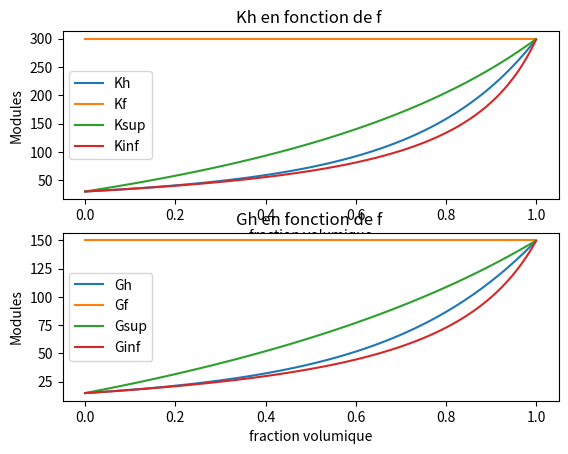

Write the Python code that produced this figure.
"""
Homogeneisation - classes.py

Définition des classes utilisées.

Les items à modifier/améliorer/ajouter sont marqués en commentaires précédés de la mention "TODO".

Authors : Karim AÏT AMMAR, Enguerrand LUCAS

27/04/2020
"""

import numpy as np
from scipy import *
from scipy.integrate import odeint
import matplotlib.pyplot as plt
from math import *


class Inclusion():
    """
    Contient les informations propres à une inclusion (type, géométrie, comportement, etc...).
    """
    
    def __init__(self, type_inclusion, behavior, radius=0.1):
        """
        type_inclusion : (int), 0 pour des inclusions sphériques.
        radius : (float), valeur du rayon des inclusions sphériques. TODO : À remplacer par un paramètre plus général pour des inclusions de types différents. 
        behavior : (dict), contient les valeurs des paramètres de la matrice de comportement, pour le moment, K (bulk modulus) et G (shear modulus). TODO :  À modifier pour représenter des comportements non isotropes.
        """
        self.type_inclusion = type_inclusion
        self.radius = radius
        self.behavior = behavior
    
    def type_to_str(self):
        """
        Transforme un entier "type_inclusion" en la chaîne de caractères correspondante (exemple : 0 --> "spheres") 
        TODO : synchroniser cette fonction avec le main à l'aide d'un dictionnaire pour faciliter l'ajout de types d'inclusions
        """
        type_inclusion = self.type_inclusion
        if type_inclusion == 0:
            return "spheres"
    
    def __str__(self):
        """
        Présentation de l'instance.
        """
        str_type_inclusion = self.type_to_str()
        return "Inclusion : {}, radius : {}".format(str_type_inclusion, self.radius)

    def __repr__(self):
        return str(self)

    
class Microstructure():
    """
    Contient des informations sur la microstructure (comportement de la matrice, inclusions, etc..). TODO : à modifier pour prendre en compte la présence ou non d'une interphase, et d'autres paramètres de modèles plus avancés.
    Contient une fonction qui renvoie les bornes de Hashin-Shtrickman pour la microstructure en question 
    TODO : Généraliser ces bornes à n phases (et pas 2 comme c'est le cas ici)
    """
    
    def __init__(self, matrix_behavior, dict_inclusions=dict()):
        """
        list_inclusions : (dict), sous la forme [inclusion: f_i] avec inclusion une instance de classe Inclusion et f_i la fraction volumique de ce type d'inclusion.
        matrix_behavior : (dict), contient les valeurs des paramètres de la matrice de comportement, pour le moment, K (bulk modulus) et G (shear modulus). TODO :  À modifier pour représenter des comportements non isotropes.
        """
        self.dict_inclusions = dict_inclusions
        self.matrix_behavior = matrix_behavior
        # Calcul de la fraction volumique de matrice f_m
        self.f_matrix = self.compute_fm()
        
    def __str__(self):
        string = "Microstructure\nf_m = {:.2f}, matrix".format(self.f_matrix)
        dict_inclusions = self.dict_inclusions
        # Présentation de toutes les inclusions contenues dans la microstructure
        for inclusion in dict_inclusions.keys():
            fi = dict_inclusions[inclusion]
            string += "\nf_i = {}, ".format(fi) + str(inclusion)
        return string

    def compute_fm(self):
        """
        1/ Vérifie si la liste des inclusions donnée est cohérente (i.e : la somme des fractions volumiques des inclusions est inférieure à 1). Si ce n'est pas le cas, génère une erreur.
        2/ Si aucune erreur n'est générée, calcule la fraction volumique de matrice.
        """
        total_fi = 0 # Total des fractions volumiques d'inclusions
        dict_inclusions = self.dict_inclusions
        for inclusion in dict_inclusions.keys():
            fi = dict_inclusions[inclusion]
            total_fi += fi
        if total_fi >= 1:
            raise NameError("Inconsistent list of volumic fractions")
        else :
            f_m = 1 - total_fi
            return f_m
        
     ## CALCUL DES BORNES DE HASHIN-SHTRICKMAN ##########  
    
    def khs(k1, g1, c1, k2, g2, c2):
        numerator = c2*(k2-k1)
        denominator = 1+3*c1*(k2-k1)/(4*g1+3*k1)
        return k1+numerator/denominator
    
    def ghs(k1, g1, c1, k2, g2, c2):
        numerator = c2*(g2-g1)
        denominator = 1+6*c1*(g2-g1)*(k1+2*g1)/((3*k1+4*g1)*5*g1)
        return g1+numerator/denominator
        
    def Hashin_bounds(self):
        """
        Donne les bornes de Hashin-Shtrikman pour 1 seule phase, isotrope
        TODO : ajouter le cas des inclusion multiples
        """
        fm=self.f_matrix
        f=1-fm
        km,gm=self.matrix_behavior["K"],self.matrix_behavior["G"]
        
        for inclusion in self.dict_inclusions.keys():
            kf,gf=inclusion.behavior["K"],inclusion.behavior["G"]
        
        ksup=max(Microstructure.khs(km,gm,fm,kf,gf,f),Microstructure.khs(kf,gf,f,km,gm,fm))
        kinf=min(Microstructure.khs(km,gm,fm,kf,gf,f),Microstructure.khs(kf,gf,f,km,gm,fm))
        gsup=max(Microstructure.ghs(km,gm,fm,kf,gf,f),Microstructure.ghs(kf,gf,f,km,gm,fm))
        ginf=min(Microstructure.ghs(km,gm,fm,kf,gf,f),Microstructure.ghs(kf,gf,f,km,gm,fm))
            
        
        return { 'Ginf' : ginf, 'Gsup' : gsup, 'Kinf' : kinf, 'Ksup' : ksup }
   


class Mori_Tanaka:
    """
    TODO : vérifier si le modèle s'applique aussi à d'autres types d'inclusion, pour le moment seules des inclusions sphériques isotropes sont prises en compte pour tester le code.
    Modèle de Mori-Tanaka. Contient :
    - Une fonction qui vérifie si le modèle est appliquable à une microstructure.
    - Une fonction de description du modèle (TODO : écrire une fonction qui renvoie une description du modèle sous forme de str et qui pourrait être appelée dans le main)
    - Un fonction qui renvoie le comportement homogénéisé de la microstructure.
    - Des fonctions qui calculent une caractéristique particulière (fraction volumique d'une inclusion, rayon d'une inclusion, comportement d'une inclusion, etc..) à partir d'un comportement homogénéisé cible (TODO)
    """
    
    def __init__(self):
        """
        Définition des hypothèses du modèle.
        """
        self.type_inclusion = 0
        self.behavior_condition = ["K", "G"] # Le modèle s'applique sur des microstructures dont les inclusions et la matrice sont isotropes
        self.n_inclusions = 1 # Nombre d'inclusions de natures différentes 
        
    def __str__(self):
        """
        Description textuelle du modèle.
        """
        return "Modèle de Mori-Tanaka"
    
    def __repr__(self):
        """
        Description textuelle du modèle.
        """
        return str(self)
    
    def check_hypothesis(self, microstructure):
        """
        Vérifies si la microstructure vérifie les hypothèses du modèle, renvoie un boolées. 
        TODO : Éventuellement généraliser cette fonction en l'incorporant dans une classe mère Model pour qu'elle s'applique à tous les modèles.
        """
        dict_inclusions = microstructure.dict_inclusions
        inclusions = dict_inclusions.keys()
        n_inclusions = len(inclusions)
        # vérification du nombre d'inclusions
        if n_inclusions > self.n_inclusions:
            # Le modèle ne peut pas traiter de microstructures avec autant d'inclusions de natures différentes
             raise NameError("Wrong number of inclusion")
             return False
        for inclusion in dict_inclusions.keys():
            # Vérification du type d'inclusion
            if inclusion.type_inclusion != self.type_inclusion:
                raise NameError("Wrong type of inclusion or microstructure")
                return False
            # vérification du comportement des inclusions
            behavior = inclusion.behavior
            if list(behavior.keys()) != self.behavior_condition:
                print (list(behavior.keys()) , self.behavior_condition)
                raise NameError("Inclusion and microstructure behavior incompatible")
                return False
        # Vérification su comportement de la matrice
        if list(microstructure.matrix_behavior.keys()) != self.behavior_condition:
            raise NameError("Inclusion and microstructure behavior incompatible")
            return False
        # À ce stade, toutes les conditions ont été vérifiées
        return True
    
    def compute_h_behavior(self, microstructure):
        """
        Calcule le comportement homogénéisé équivalent de la microstructure. Renvoie un dict avec les paramètres calculés. Pour le moment, ne calcul que le module de cisaillement.
        TODO : compléter avec le calcul complet (K et G)
        """
        compatible = self.check_hypothesis(microstructure)
        if not compatible:
            raise NameError("The microstructure does not match the model hypothesis")
        Cm = microstructure.matrix_behavior
        dict_inclusions = microstructure.dict_inclusions
        inclusion = list(dict_inclusions.keys())[0] #Inclusion unique ici
        Cf = inclusion.behavior
        Gm, Km = Cm['G'], Cm['K']
        Gf, Kf = Cf['G'], Cf['K']
        f = dict_inclusions[inclusion]
        
        denominator = 5*Gm*(3*Km+4*Gm)+6*(1-f)*(Gf-Gm)*(Km+2*Gm)
        numerator = 5*f*Gm*(Gf-Gm)*(3*Km+4*Gm)
        Gh = Gm + numerator/denominator
        
        denominator = 3*Kf+4*Gm+3*(1-f)*(Kf-Km)
        numerator = f*(Kf-Km)*(3*Km+4*Gm)
        Kh = Km + numerator/denominator
        return {'K' : Kh, 'G' : Gh}
    

    
    def check_bounds(self,microstructure):
        Behavior_h=self.compute_h_behavior(microstructure)
        print(Behavior_h)
        Gh = Behavior_h['G']
        Kh = Behavior_h['K']
        Bounds=microstructure.Hashin_bounds()
        Gsup = Bounds['Gsup']
        Ginf = Bounds['Ginf']
        Ksup = Bounds['Ksup']
        Kinf = Bounds['Kinf']
        if Gh < Ginf or Gh > Gsup : 
            raise NameError("G out of Hashin-Shtrikman bounds")
            return False
        if Kh < Kinf or Kh > Ksup :
            raise NameError("K out of Hashin-Shtrikman bounds")
            return False
        return True
    
class Eshelby_Approximation:
    """
    TODO : vérifier si le modèle s'applique aussi à d'autres types d'inclusion, pour le moment seules des inclusions sphériques isotropes sont prises en compte pour tester le code.
    Modèle de Mori-Tanaka. Contient :
    - Une fonction qui vérifie si le modèle est appliquable à une microstructure.
    - Une fonction de description du modèle (TODO : écrire une fonction qui renvoie une description du modèle sous forme de str et qui pourrait être appelée dans le main)
    - Un fonction qui renvoie le comportement homogénéisé de la microstructure.
    - Des fonctions qui calculent une caractéristique particulière (fraction volumique d'une inclusion, rayon d'une inclusion, comportement d'une inclusion, etc..) à partir d'un comportement homogénéisé cible (TODO)
    """
    
    def __init__(self):
        """
        Définition des hypothèses du modèle.
        """
        self.type_inclusion = 0
        self.behavior_condition = ["K", "G"] # Le modèle s'applique sur des microstructures dont les inclusions et la matrice sont isotropes
        self.n_inclusions = 1 # Nombre d'inclusions de natures différentes 
        
    def __str__(self):
        """
        Description textuelle du modèle.
        """
        return "Modèle de Mori-Tanaka"
    
    def __repr__(self):
        """
        Description textuelle du modèle.
        """
        return str(self)
    
    def check_hypothesis(self, microstructure):
        """
        Vérifies si la microstructure vérifie les hypothèses du modèle, renvoie un boolées. 
        TODO : Éventuellement généraliser cette fonction en l'incorporant dans une classe mère Model pour qu'elle s'applique à tous les modèles.
        """
        dict_inclusions = microstructure.dict_inclusions
        inclusions = dict_inclusions.keys()
        n_inclusions = len(inclusions)
        # vérification du nombre d'inclusions
        if n_inclusions > self.n_inclusions:
            # Le modèle ne peut pas traiter de microstructures avec autant d'inclusions de natures différentes
             raise NameError("Wrong number of inclusion")
             return False
        for inclusion in dict_inclusions.keys():
            # Vérification du type d'inclusion
            if inclusion.type_inclusion != self.type_inclusion:
                raise NameError("Wrong type of inclusion or microstructure")
                return False
            # vérification du comportement des inclusions
            behavior = inclusion.behavior
            if list(behavior.keys()) != self.behavior_condition:
                print (list(behavior.keys()) , self.behavior_condition)
                raise NameError("Inclusion and microstructure behavior incompatible")
                return False
        # Vérification su comportement de la matrice
        if list(microstructure.matrix_behavior.keys()) != self.behavior_condition:
            raise NameError("Inclusion and microstructure behavior incompatible")
            return False
        # À ce stade, toutes les conditions ont été vérifiées
        return True
    
    def compute_h_behavior(self, microstructure):
        """
        Calcule le comportement homogénéisé équivalent de la microstructure. Renvoie un dict avec les paramètres calculés. Pour le moment, ne calcul que le module de cisaillement.
        TODO : compléter avec le calcul complet (K et G)
        """
        compatible = self.check_hypothesis(microstructure)
        if not compatible:
            raise NameError("The microstructure does not match the model hypothesis")
        Cm = microstructure.matrix_behavior
        dict_inclusions = microstructure.dict_inclusions
        inclusion = list(dict_inclusions.keys())[0] #Inclusion unique ici
        Cf = inclusion.behavior
        Gm, Km = Cm['G'], Cm['K']
        Gf, Kf = Cf['G'], Cf['K']
        f = dict_inclusions[inclusion]
        
        denominator = 3*Km*(3*Gm+2*Gf) + 4*Gm*(2*Gm+3*Gf)
        numerator = 5*f*Gm*(Gf-Gm)*(3*Km+4*Gm)
        Gh = Gm + numerator/denominator
        
        denominator = 3*Kf+4*Gm
        numerator = f*(Kf-Km)*(3*Km+4*Gm)
        Kh = Km + numerator/denominator
        
        return {'K' : Kh, 'G' : Gh}
    

    
    def check_bounds(self,microstructure):
        Behavior_h=self.compute_h_behavior(microstructure)
        print(Behavior_h)
        Gh = Behavior_h['G']
        Kh = Behavior_h['K']
        Bounds=microstructure.Hashin_bounds()
        Gsup = Bounds['Gsup']
        Ginf = Bounds['Ginf']
        Ksup = Bounds['Ksup']
        Kinf = Bounds['Kinf']
        if Gh < Ginf or Gh > Gsup : 
            raise NameError("G out of Hashin-Shtrikman bounds")
            return False
        if Kh < Kinf or Kh > Ksup :
            raise NameError("K out of Hashin-Shtrikman bounds")
            return False
        return True
    

class Differential_Scheme:
    """
    TODO : 
    vérifier si le modèle s'applique aussi à d'autres types d'inclusion, pour le moment seules des inclusions sphériques isotropes sont prises en compte pour tester le code. 
    Modèle différentiel. Contient :
    - Une fonction qui vérifie si le modèle est appliquable à une microstructure.
    - Une fonction de description du modèle (TODO : écrire une fonction qui renvoie une description du modèle sous forme de str et qui pourrait être appelée dans le main)
    - Un fonction qui renvoie le comportement homogénéisé de la microstructure.
    - Une fonction qui vérifie que le comportement homogénéisé se trouve dans les bornes de Hashin-Shtrickman.
    """
    
    def __init__(self):
        """
        Définition des hypothèses du modèle.
        """
        self.type_inclusion = 0
        self.behavior_condition = ["K", "G"] # Le modèle s'applique sur des microstructures dont les inclusions et la matrice sont isotropes
        self.n_inclusions = 1 # Nombre d'inclusions de natures différentes 
        
    def __str__(self):
        """
        Description textuelle du modèle.
        """
        return "Modèle de Mori-Tanaka"
    
    def __repr__(self):
        """
        Description textuelle du modèle.
        """
        return str(self)
    
    def check_hypothesis(self, microstructure):
        """
        Vérifies si la microstructure vérifie les hypothèses du modèle, renvoie un boolées. 
        TODO : Éventuellement généraliser cette fonction en l'incorporant dans une classe mère Model pour qu'elle s'applique à tous les modèles.
        """
        dict_inclusions = microstructure.dict_inclusions
        inclusions = dict_inclusions.keys()
        n_inclusions = len(inclusions)
        # vérification du nombre d'inclusions
        if n_inclusions > self.n_inclusions:
            # Le modèle ne peut pas traiter de microstructures avec autant d'inclusions de natures différentes
             raise NameError("Wrong number of inclusion")
             return False
        for inclusion in dict_inclusions.keys():
            # Vérification du type d'inclusion
            if inclusion.type_inclusion != self.type_inclusion:
                raise NameError("Wrong type of inclusion or microstructure")
                return False
            # vérification du comportement des inclusions
            behavior = inclusion.behavior
            if list(behavior.keys()) != self.behavior_condition:
                print (list(behavior.keys()) , self.behavior_condition)
                raise NameError("Inclusion and microstructure behavior incompatible")
                return False
        # Vérification su comportement de la matrice
        if list(microstructure.matrix_behavior.keys()) != self.behavior_condition:
            raise NameError("Inclusion and microstructure behavior incompatible")
            return False
        # À ce stade, toutes les conditions ont été vérifiées
        return True
    
    ## Fonctions utiles au calcul du comportement homogénéisé
    
    def deriv(Module,f):
        K,G,Kf,Gf=Module[0],Module[1],Module[2],Module[3]
        mu=(3*K-2*G)/(6*K+2*G)
        
        numerator=K-Kf
        denominator=(1-f)*(1+(Kf-K)/(K+4*G/3))
        dK=-numerator/denominator
        
        numerator=15*(1-mu)*(G-Gf)
        denominator=(1-f)*(7-5*mu+2*(4-5*mu)*Gf/G)
        dG=-numerator/denominator
        
        return np.array([dK,dG,0,0])
    
    def khs(k1, g1, c1, k2, g2, c2):
        numerator = c2*(k2-k1)
        denominator = 1+3*c1*(k2-k1)/(4*g1+3*k1)
        return k1+numerator/denominator
    
    def ghs(k1, g1, c1, k2, g2, c2):
        numerator = c2*(g2-g1)
        denominator = 1+6*c1*(g2-g1)*(k1+2*g1)/((3*k1+4*g1)*5*g1)
        return g1+numerator/denominator
    
    def compute_h_behavior(self, microstructure):
        """
        Calcule le comportement homogénéisé équivalent de la microstructure. Renvoie un dict avec les paramètres calculés. Pour le moment, ne calcul que le module de cisaillement.
        TODO : compléter avec le calcul complet (K et G)
        """
        compatible = self.check_hypothesis(microstructure)
        if not compatible:
            raise NameError("The microstructure does not match the model hypothesis")
        Cm = microstructure.matrix_behavior
        dict_inclusions = microstructure.dict_inclusions
        inclusion = list(dict_inclusions.keys())[0] #Inclusion unique ici
        Cf = inclusion.behavior
        Gm, Km = Cm['G'], Cm['K']
        Gf, Kf = Cf['G'], Cf['K']
        f_finale = dict_inclusions[inclusion]
        
        npoints=100
        f=np.linspace(0,f_finale,npoints)
        Module_Initial=np.array([Km,Gm,Kf,Gf])
        Module=odeint(Differential_Scheme.deriv,Module_Initial,f)
        
        Module_final=Module[npoints-1]
        Kh,Gh,Kf,Gf=Module_final   
        
        ## ajout des bornes de Hashin
        Khs=np.vectorize(Differential_Scheme.khs)
        Ghs=np.vectorize(Differential_Scheme.ghs)
        KINF=Khs(Km,Gm,1-f,Kf,Gf,f)
        GINF=Ghs(Km,Gm,1-f,Kf,Gf,f)
        KSUP=Khs(Kf,Gf,f,Km,Gm,1-f)
        GSUP=Ghs(Kf,Gf,f,Km,Gm,1-f)
        ## affichage des graphes pour K et G
        
        plt.subplot(211)
        plt.plot(f,Module[:,0],label="Kh")        
        plt.plot(f,Module[:,2],label="Kf")
        plt.plot(f,KSUP,label="Ksup")
        plt.plot(f,KINF,label="Kinf")
        plt.title("Kh en fonction de f ")
        plt.legend()
        plt.xlabel("fraction volumique")
        plt.ylabel("Modules")
        
        plt.subplot(212)
        plt.title("Gh en fonction de f ")
        plt.plot(f,Module[:,1],label="Gh")
        plt.plot(f,Module[:,3],label="Gf")
        plt.plot(f,GSUP,label="Gsup")
        plt.plot(f,GINF,label="Ginf")
        plt.legend()
        plt.xlabel("fraction volumique")
        plt.ylabel("Modules")
        plt.show()
        return {'K' : Kh, 'G' : Gh}
    

    
    def check_bounds(self,microstructure):
        Behavior_h=self.compute_h_behavior(microstructure)
        Gh = Behavior_h['G']
        Kh = Behavior_h['K']
        Bounds=microstructure.Hashin_bounds()
        Gsup = Bounds['Gsup']
        Ginf = Bounds['Ginf']
        Ksup = Bounds['Ksup']
        Kinf = Bounds['Kinf']
        if Gh < Ginf or Gh > Gsup : 
            raise NameError("G out of Hashin-Shtrikman bounds")
            return False
        if Kh < Kinf or Kh > Ksup :
            raise NameError("K out of Hashin-Shtrikman bounds")
            return False
        return True
        
#list_models = [Mori_Tanaka] # Liste des modèles implémentés, à incrémenter à chaque ajout d'un nouveau modèle
#dict_behaviors = {'Isotropic' : ['K', 'G'], 'Test' : ['Test']}

################ Tests 

inclusion1 = Inclusion(0, {"K":30, "G":150}, 1)
inclusion2 = Inclusion(0, {"K":90, "G":150}, 1)
inclusion3 = Inclusion(0, {"K":150, "G":150}, 1)
inclusion4 = Inclusion(0, {"K":230, "G":150}, 1)
inclusion5 = Inclusion(0, {"K":300, "G":150}, 1)
Incl=[inclusion1,inclusion2,inclusion3,inclusion4,inclusion5]
for i in range(1):
    inclusion=inclusion5
    f=0.999
    microstructure = Microstructure({"K":30, "G":15}, {inclusion:f})
    #print("Hashin Bounds : ", microstructure.Hashin_bounds())
    model = Differential_Scheme()
    Ch=model.compute_h_behavior(microstructure)
    #print("Comportement homogénéisé : ", model.compute_h_behavior(microstructure))
    #print ("Dans les bornes de Hashin : ", model.check_bounds(microstructure))
 #print(inclusion.behavior['K'],inclusion.behavior['G'],inclusion.radius,f,microstructure.matrix_behavior['K'],microstructure.matrix_behavior['G'],microstructure.Hashin_bounds()['Kinf'],microstructure.Hashin_bounds()['Ksup'],microstructure.Hashin_bounds()['Ginf'],microstructure.Hashin_bounds()['Gsup'],Ch['K'],1,Ch['G'])